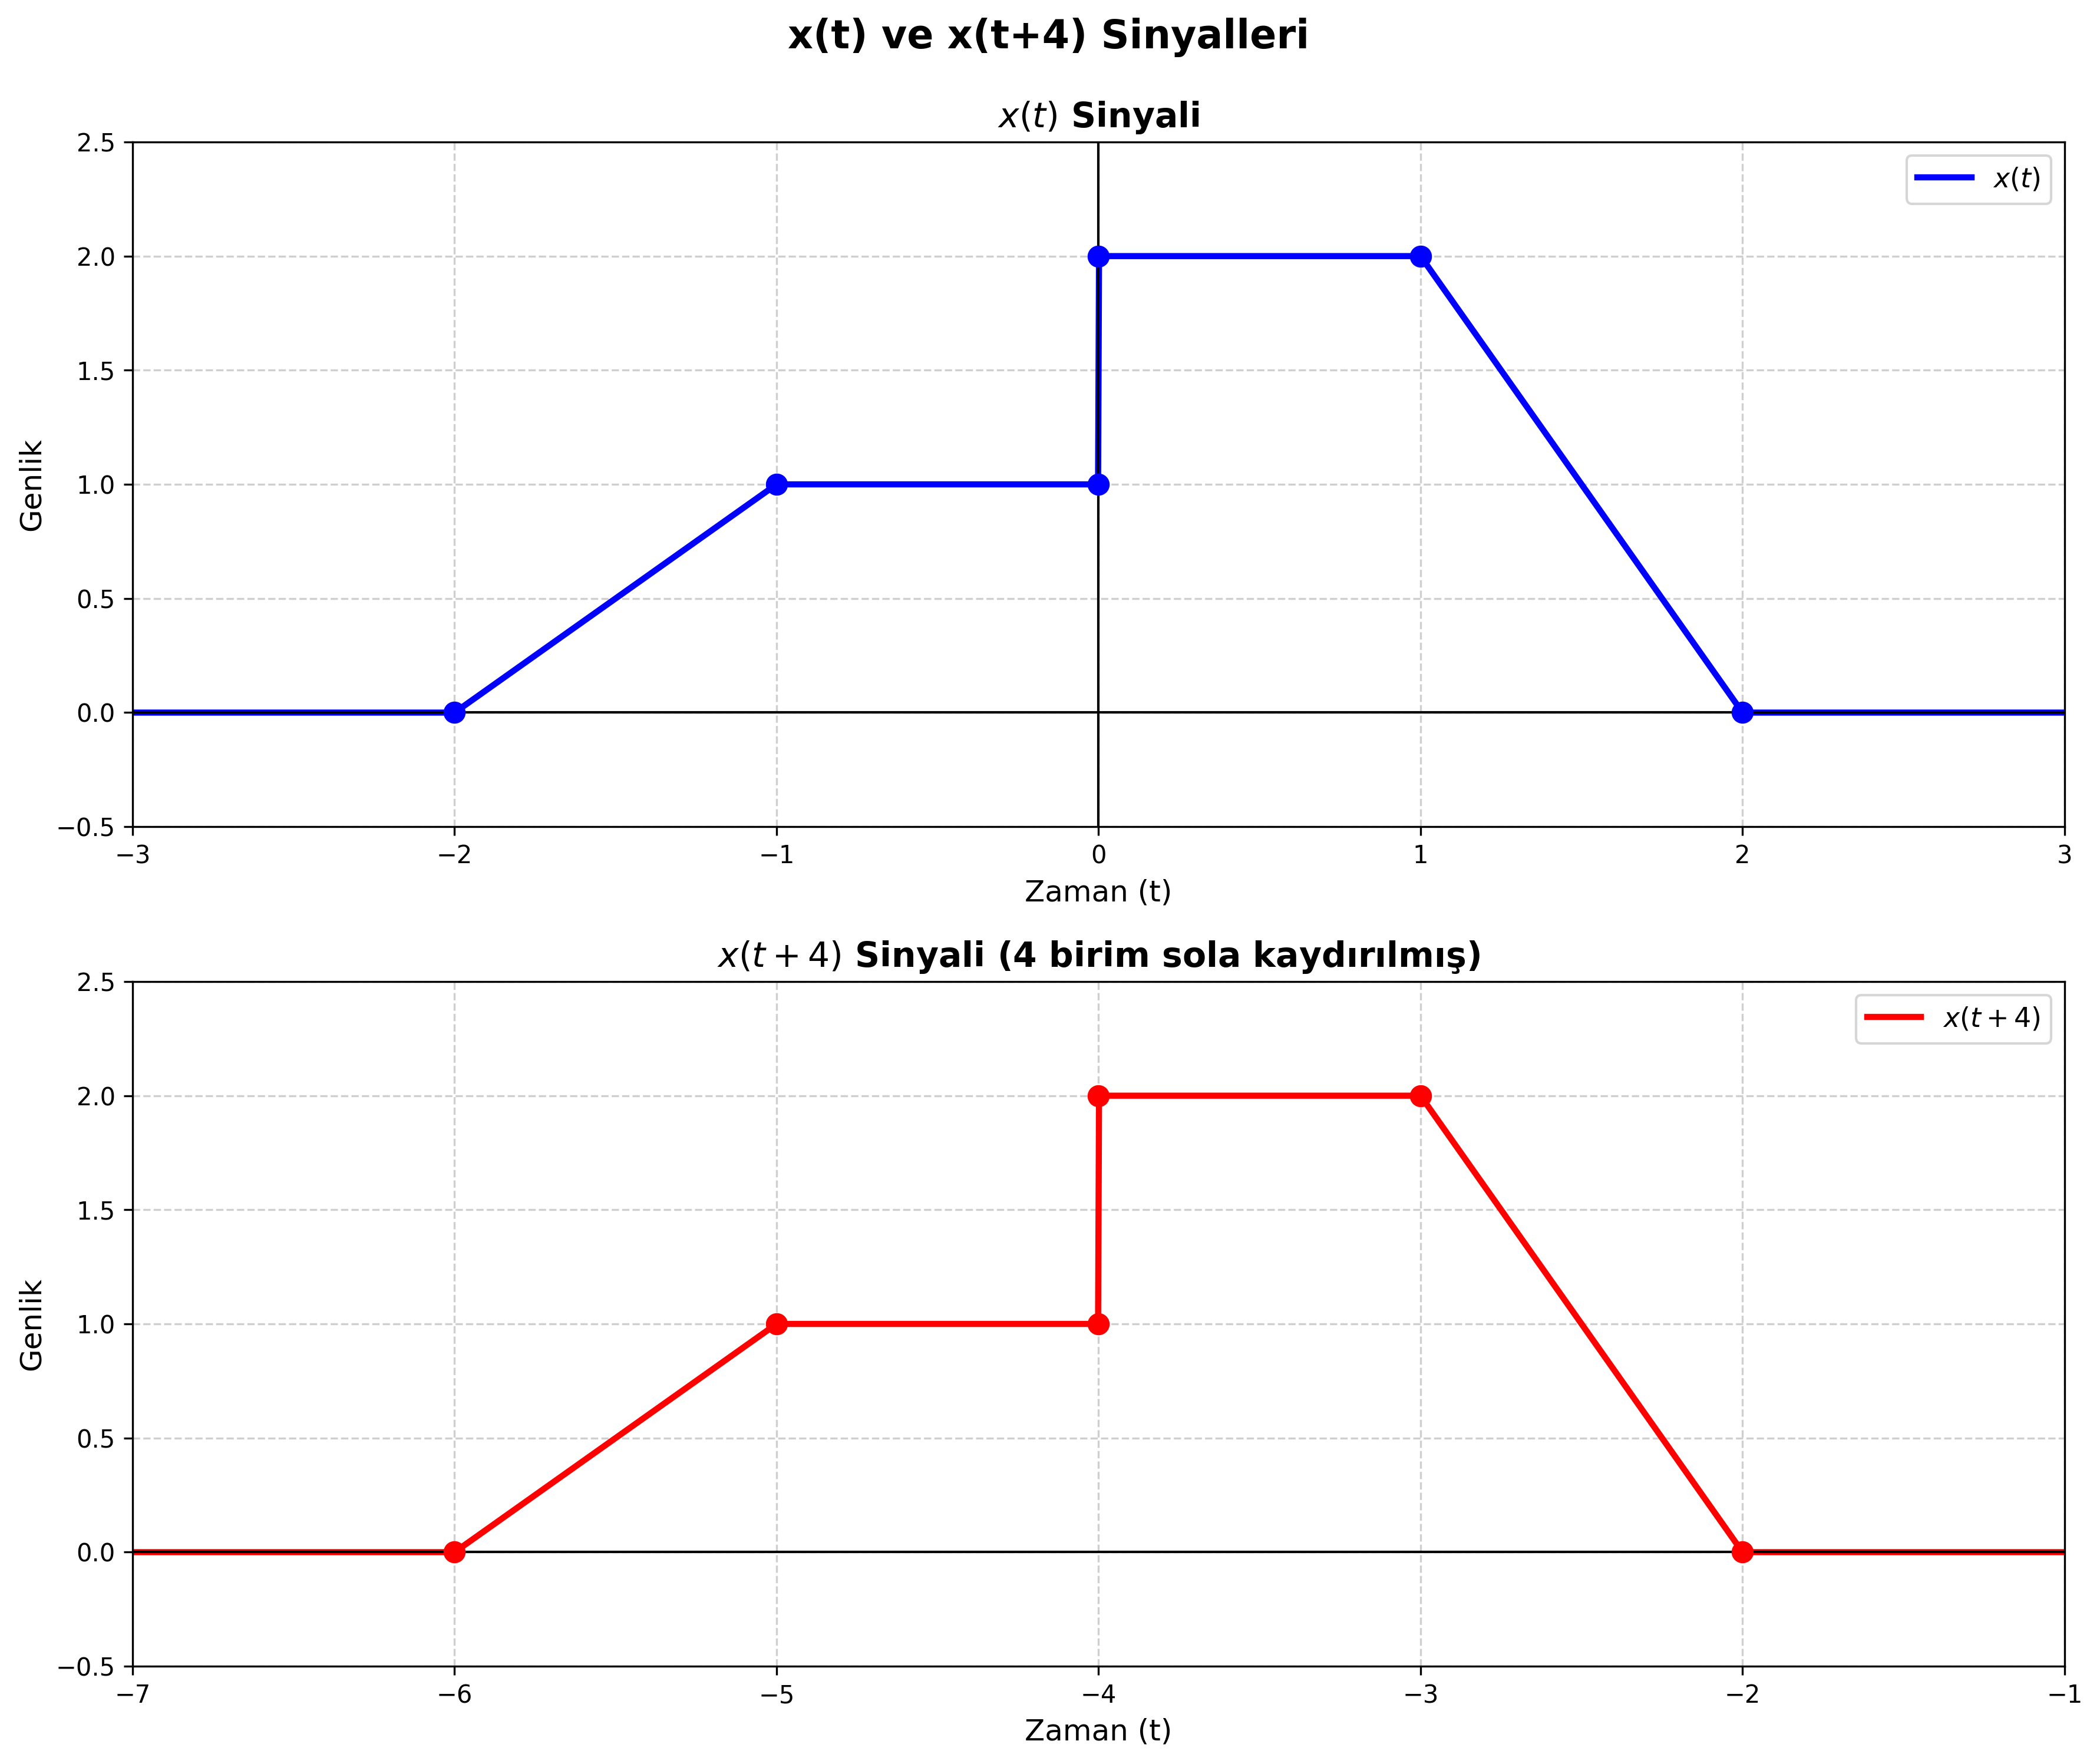

The Python source for this figure:
"""
x(t) ve x(t+4) sinyallerini ayrı çerçevelerde gösteren script.
x(t+4), x(t) sinyalinin 4 birim sola kaydırılmış halidir.
"""

import numpy as np
import matplotlib.pyplot as plt
import os


def x_t(t: np.ndarray) -> np.ndarray:
    """
    x(t) sinyalini tanımlar:
      t < -2        : 0
      -2 <= t < -1  : 0'dan 1'e lineer artış (slope = 1)
      -1 <= t < 0   : 1 seviyesinde sabit
      t = 0         : 1'den 2'ye sıçrama
      0 <= t < 1    : 2 seviyesinde sabit
      1 <= t <= 2   : 2'den 0'a lineer azalış (slope = -2)
      t > 2         : 0
    """
    x = np.zeros_like(t)
    
    # Segment 1: t = -2'den -1'e: 0'dan 1'e lineer artış
    mask1 = (-2 <= t) & (t < -1)
    x[mask1] = t[mask1] + 2  # t = -2'de 0, t = -1'de 1
    
    # Segment 2: t = -1'den 0'a: sabit 1
    mask2 = (-1 <= t) & (t < 0)
    x[mask2] = 1.0
    
    # Segment 3: t = 0'da: 2 (sıçrama noktası - sağdan limit)
    mask3 = (np.abs(t) < 1e-10)  # t ≈ 0 için yaklaşık kontrol
    x[mask3] = 2.0
    
    # Segment 4: t = 0'dan 1'e: sabit 2
    mask4 = (t > 0) & (t < 1)
    x[mask4] = 2.0
    
    # Segment 5: t = 1'den 2'ye: 2'den 0'a lineer azalış
    mask5 = (1 <= t) & (t <= 2)
    x[mask5] = 2.0 - 2.0 * (t[mask5] - 1)  # t = 1'de 2, t = 2'de 0
    
    return x


def plot_x_t_and_x_t_plus_4():
    """
    x(t) ve x(t+4) sinyallerini ayrı çerçevelerde (subplot) çizer.
    """
    # Zaman aralığını belirle
    t_original = np.linspace(-3, 3, 2000)  # x(t) için
    t_shifted = np.linspace(-7, -1, 2000)  # x(t+4) için
    
    # x(t) sinyalini hesapla
    x_original = x_t(t_original)
    
    # x(t+4) sinyalini hesapla (4 birim sola kaydırma)
    x_shifted = x_t(t_shifted + 4)
    
    # İki ayrı subplot oluştur
    fig, (ax1, ax2) = plt.subplots(2, 1, figsize=(12, 10))
    
    # ========== ÜST ÇERÇEVE: x(t) ==========
    ax1.plot(t_original, x_original, label=r'$x(t)$', color='blue', linewidth=2.5)
    ax1.set_title(r'$x(t)$ Sinyali', fontsize=14, fontweight='bold')
    ax1.set_xlabel('Zaman (t)', fontsize=12)
    ax1.set_ylabel('Genlik', fontsize=12)
    ax1.grid(True, linestyle='--', alpha=0.6, linewidth=0.8)
    ax1.axhline(0, color='black', linewidth=1)
    ax1.axvline(0, color='black', linewidth=1)
    ax1.legend(fontsize=11, loc='upper right')
    ax1.set_xlim(-3, 3)
    ax1.set_ylim(-0.5, 2.5)
    
    # x(t) için önemli noktaları işaretle
    ax1.plot(-2, 0, 'bo', markersize=8)
    ax1.plot(-1, 1, 'bo', markersize=8)
    ax1.plot(0, 1, 'bo', markersize=8)
    ax1.plot(0, 2, 'bo', markersize=8)
    ax1.plot(1, 2, 'bo', markersize=8)
    ax1.plot(2, 0, 'bo', markersize=8)
    
    # ========== ALT ÇERÇEVE: x(t+4) ==========
    ax2.plot(t_shifted, x_shifted, label=r'$x(t+4)$', color='red', linewidth=2.5)
    ax2.set_title(r'$x(t+4)$ Sinyali (4 birim sola kaydırılmış)', fontsize=14, fontweight='bold')
    ax2.set_xlabel('Zaman (t)', fontsize=12)
    ax2.set_ylabel('Genlik', fontsize=12)
    ax2.grid(True, linestyle='--', alpha=0.6, linewidth=0.8)
    ax2.axhline(0, color='black', linewidth=1)
    ax2.axvline(0, color='black', linewidth=1)
    ax2.legend(fontsize=11, loc='upper right')
    ax2.set_xlim(-7, -1)
    ax2.set_ylim(-0.5, 2.5)
    
    # x(t+4) için önemli noktaları işaretle
    ax2.plot(-6, 0, 'ro', markersize=8)
    ax2.plot(-5, 1, 'ro', markersize=8)
    ax2.plot(-4, 1, 'ro', markersize=8)
    ax2.plot(-4, 2, 'ro', markersize=8)
    ax2.plot(-3, 2, 'ro', markersize=8)
    ax2.plot(-2, 0, 'ro', markersize=8)
    
    # Genel başlık
    fig.suptitle('x(t) ve x(t+4) Sinyalleri', fontsize=16, fontweight='bold', y=0.995)
    
    plt.tight_layout()
    
    # PNG olarak kaydet (dosya adıyla aynı isimde)
    script_dir = os.path.dirname(os.path.abspath(__file__))
    png_filename = os.path.join(script_dir, 'zaman_kaydirmasi.png')
    plt.savefig(png_filename, dpi=300, bbox_inches='tight')
    print(f"Grafik kaydedildi: {png_filename}")
    
    plt.show()


if __name__ == "__main__":
    plot_x_t_and_x_t_plus_4()

